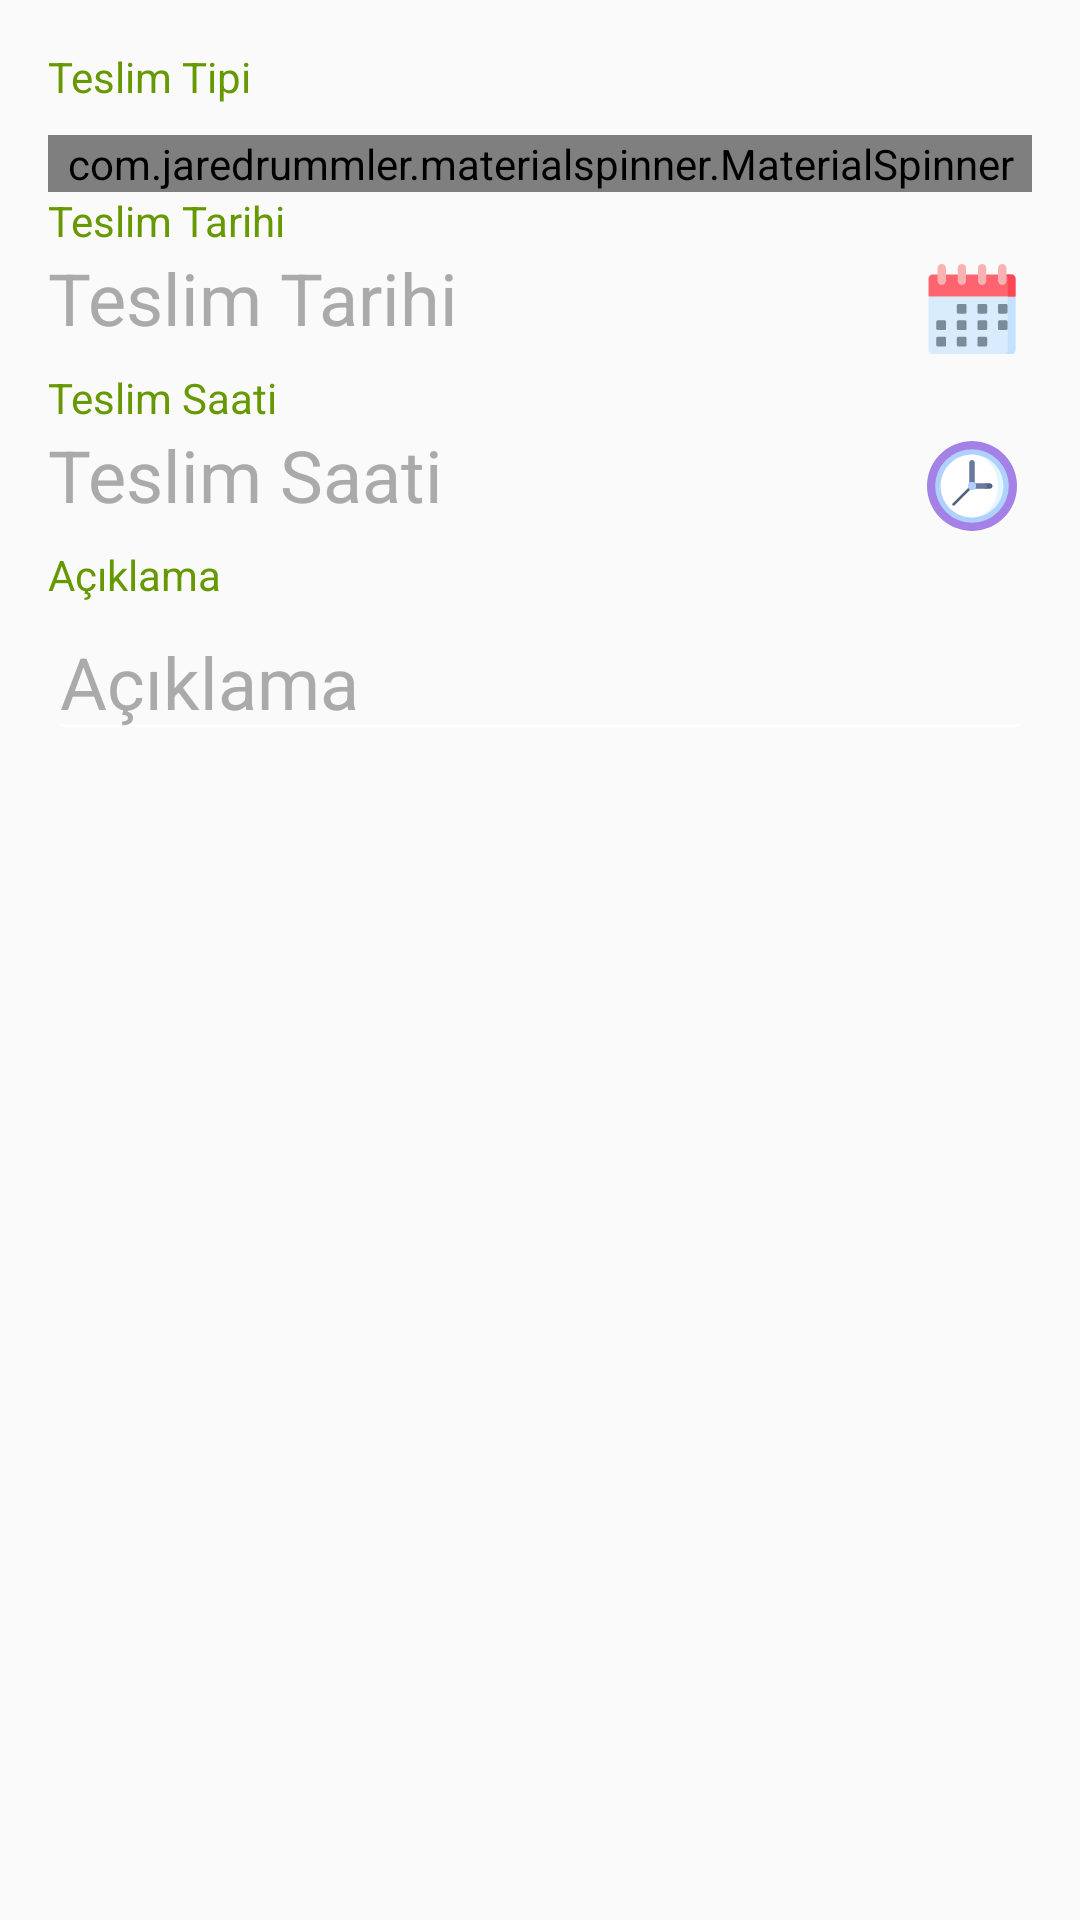

Layout XML and referenced resources for this Android screen:
<!-- AndroidManifest.xml: application theme AppTheme -->
<!-- res/layout/dialog_teslimat_kapat.xml -->
<?xml version="1.0" encoding="utf-8"?>
<ScrollView xmlns:android="http://schemas.android.com/apk/res/android"
    android:layout_width="match_parent"
    android:layout_height="match_parent"
    xmlns:app="http://schemas.android.com/apk/res-auto">

    <LinearLayout
        android:layout_width="match_parent"
        android:layout_height="wrap_content"
        android:orientation="vertical"
        android:padding="16dp">

        <LinearLayout
            android:id="@+id/lytDevirSebebi"
            android:layout_width="match_parent"
            android:layout_height="wrap_content"
            android:orientation="vertical"
            android:visibility="gone">

            <TextView
                android:layout_width="match_parent"
                android:layout_height="wrap_content"
                android:text="Devir Sebebi"
                android:textColor="@android:color/holo_green_dark"
                android:textSize="14sp" />

            <com.jaredrummler.materialspinner.MaterialSpinner
                android:id="@+id/spinner_undeliverable"
                app:ms_background_color="@color/light_gray"
                app:ms_hint="Devir sebebi seçiniz"
                app:ms_hint_color="@color/gray"
                app:ms_text_color="@color/gray"
                android:layout_width="match_parent"
                android:layout_height="wrap_content"
                android:layout_marginTop="10dp" />
        </LinearLayout>

        <LinearLayout
            android:id="@+id/lytTeslimTipi"
            android:layout_width="match_parent"
            android:layout_height="wrap_content"
            android:orientation="vertical"
            android:visibility="visible">

            <TextView
                android:layout_width="match_parent"
                android:layout_height="wrap_content"
                android:text="Teslim Tipi"
                android:textColor="@android:color/holo_green_dark"
                android:textSize="14sp" />

            <com.jaredrummler.materialspinner.MaterialSpinner
                android:id="@+id/spinner_TeslimTipi"
                app:ms_background_color="@color/light_gray"
                app:ms_hint="Teslim Tipi seçiniz"
                app:ms_hint_color="@color/gray"
                app:ms_text_color="@color/gray"
                android:layout_width="match_parent"
                android:layout_height="wrap_content"
                android:layout_marginTop="10dp" />
        </LinearLayout>

        <TextView
            android:id="@+id/txtsecilenTeslimTarihi1"
            android:layout_width="match_parent"
            android:layout_height="wrap_content"
            android:text="Teslim Tarihi"
            android:textColor="@android:color/holo_green_dark"
            android:textSize="14sp" />

        <RelativeLayout
            android:layout_width="match_parent"
            android:layout_height="wrap_content"
            android:orientation="horizontal">

            <TextView
                android:id="@+id/edtTeslimTarihi"
                android:layout_width="match_parent"
                android:layout_height="wrap_content"
                android:hint="Teslim Tarihi"
                android:text=""
                android:textColor="@android:color/black"
                android:textColorHint="@android:color/darker_gray"
                android:textSize="24sp" />

            <ImageButton
                android:id="@+id/btnDatePicker"
                app:srcCompat="@drawable/ic_calendar"
                android:layout_width="wrap_content"
                android:layout_height="wrap_content"
                android:layout_alignParentRight="true"
                android:layout_centerVertical="true"
                android:layout_margin="5dp"
                android:background="@null"
                android:text="Button" />

        </RelativeLayout>

        <TextView
            android:id="@+id/txtsecilenTeslimSaati1"
            android:layout_width="match_parent"
            android:layout_height="wrap_content"
            android:text="Teslim Saati"
            android:textColor="@android:color/holo_green_dark"
            android:textSize="14sp" />

        <RelativeLayout
            android:layout_width="match_parent"
            android:layout_height="wrap_content"
            android:orientation="horizontal">

            <TextView
                android:id="@+id/edtTeslimSaati"
                android:layout_width="match_parent"
                android:layout_height="wrap_content"
                android:hint="Teslim Saati"
                android:text=""
                android:textColor="@android:color/black"
                android:textColorHint="@android:color/darker_gray"
                android:textSize="24sp" />

            <ImageButton
                android:id="@+id/btnTimePicker"
                app:srcCompat="@drawable/ic_clock"
                android:layout_width="wrap_content"
                android:layout_height="wrap_content"
                android:layout_alignParentRight="true"
                android:layout_centerVertical="true"
                android:layout_margin="5dp"
                android:background="@null"
                android:text="Button" />

        </RelativeLayout>

        <LinearLayout
            android:id="@+id/lytTeslimAlanAd"
            android:layout_width="match_parent"
            android:layout_height="wrap_content"
            android:orientation="vertical"
            android:visibility="gone">

            <TextView
                android:layout_width="match_parent"
                android:layout_height="wrap_content"
                android:text="Teslim Alan Adı"
                android:textColor="@android:color/holo_green_dark"
                android:textSize="14sp" />

            <EditText
                android:id="@+id/edtTeslimAlanAdi"
                android:layout_width="match_parent"
                android:layout_height="wrap_content"
                android:hint="Teslim Alan Adı"
                android:inputType="textPersonName"
                android:text=""
                android:textColor="@android:color/black"
                android:textColorHint="@android:color/darker_gray"
                android:textSize="24sp" />
        </LinearLayout>

        <LinearLayout
            android:id="@+id/lytTeslimAlanSoyad"
            android:layout_width="match_parent"
            android:layout_height="wrap_content"
            android:orientation="vertical"
            android:visibility="gone">

            <TextView
                android:layout_width="match_parent"
                android:layout_height="wrap_content"
                android:text="Teslim Alan Soyadı"
                android:textColor="@android:color/holo_green_dark"
                android:textSize="14sp" />

            <EditText
                android:id="@+id/edtTeslimAlanSoyadi"
                android:layout_width="match_parent"
                android:layout_height="wrap_content"
                android:hint="Teslim Alan Soyadı"
                android:inputType="textPersonName"
                android:text=""
                android:textColor="@android:color/black"
                android:textColorHint="@android:color/darker_gray"
                android:textSize="24sp" />
        </LinearLayout>

        <LinearLayout
            android:id="@+id/lytTeslimAlanKimlikNo"
            android:layout_width="match_parent"
            android:layout_height="wrap_content"
            android:orientation="vertical"
            android:visibility="gone">

            <TextView
                android:layout_width="match_parent"
                android:layout_height="wrap_content"
                android:text="Kimlik No"
                android:textColor="@android:color/holo_green_dark"
                android:textSize="14sp" />

            <EditText
                android:id="@+id/edtKimlikNo"
                android:layout_width="match_parent"
                android:layout_height="wrap_content"
                android:hint="Kimlik No"
                android:inputType="number"
                android:text=""
                android:textColor="@android:color/black"
                android:textColorHint="@android:color/darker_gray"
                android:textSize="24sp" />
        </LinearLayout>

        <TextView
            android:layout_width="match_parent"
            android:layout_height="wrap_content"
            android:text="Açıklama"
            android:textColor="@android:color/holo_green_dark"
            android:textSize="14sp" />

        <EditText
            android:id="@+id/edtAciklama"
            android:layout_width="match_parent"
            android:layout_height="wrap_content"
            android:hint="Açıklama"
            android:inputType="textMultiLine"
            android:text=""
            android:textColor="@android:color/black"
            android:textColorHint="@android:color/darker_gray"
            android:textSize="24sp" />

        <TextView
            android:id="@+id/txtTeslimAdet"
            android:layout_width="match_parent"
            android:layout_height="wrap_content"
            android:text="Teslim Edilen Adet"
            android:textColor="@android:color/holo_green_dark"
            android:textSize="14sp"
            android:visibility="gone" />

        <EditText
            android:id="@+id/edtTeslimAdet"
            android:layout_width="match_parent"
            android:layout_height="wrap_content"
            android:hint="Teslim Edilen Adet"
            android:text=""
            android:textColor="@android:color/black"
            android:textColorHint="@android:color/darker_gray"
            android:textSize="24sp"
            android:visibility="gone" />

        <TextView
            android:id="@+id/txtMusteriTeslimat"
            android:layout_width="match_parent"
            android:layout_height="wrap_content"
            android:text="Teslim Fotoğrafı"
            android:textColor="@android:color/holo_green_dark"
            android:textSize="14sp"
            android:visibility="gone" />

        <RelativeLayout
            android:id="@+id/rlt_musteriteslimat"
            android:layout_width="match_parent"
            android:layout_height="wrap_content"
            android:orientation="horizontal"
            android:visibility="gone">

            <TextView
                android:id="@+id/txt_musteriteslimat_foto"
                android:layout_width="match_parent"
                android:layout_height="wrap_content"
                android:hint="Müşteri Teslimat Fotoğrafı"
                android:text=""
                android:textColor="@android:color/black"
                android:textColorHint="@android:color/darker_gray"
                android:textSize="24sp" />

            <ImageButton
                android:id="@+id/btnMusteriTeslimatFoto"
                android:layout_width="wrap_content"
                android:layout_height="wrap_content"
                android:layout_alignParentRight="true"
                android:layout_centerVertical="true"
                android:layout_margin="5dp"
                android:background="@null"
                android:src="@drawable/ic_baseline_photo_camera_24"
                android:text="Button" />

        </RelativeLayout>


    </LinearLayout>
</ScrollView>
<!-- resources referenced by this layout -->
<resources>
  <color name="gray">#7e7e7e</color>
  <color name="light_gray">#dbdbdb</color>
  <!-- drawable ic_baseline_photo_camera_24 (drawable) -->
  <vector android:height="32dp" android:tint="#9C27B0"
      android:viewportHeight="24" android:viewportWidth="24"
      android:width="32dp" xmlns:android="http://schemas.android.com/apk/res/android">
      <path android:fillColor="@android:color/white" android:pathData="M12,12m-3.2,0a3.2,3.2 0,1 1,6.4 0a3.2,3.2 0,1 1,-6.4 0"/>
      <path android:fillColor="@android:color/white" android:pathData="M9,2L7.17,4L4,4c-1.1,0 -2,0.9 -2,2v12c0,1.1 0.9,2 2,2h16c1.1,0 2,-0.9 2,-2L22,6c0,-1.1 -0.9,-2 -2,-2h-3.17L15,2L9,2zM12,17c-2.76,0 -5,-2.24 -5,-5s2.24,-5 5,-5 5,2.24 5,5 -2.24,5 -5,5z"/>
  </vector>
  <!-- drawable ic_calendar: vector/xml drawable (drawable, 4369 chars, omitted) -->
  <!-- drawable ic_clock (drawable) -->
  <vector android:height="30dp" android:viewportHeight="497"
      android:viewportWidth="497" android:width="30dp" xmlns:android="http://schemas.android.com/apk/res/android">
      <path android:fillColor="#a381e6" android:pathData="M248.5,248.5m-248.5,0a248.5,248.5 0,1 1,497 0a248.5,248.5 0,1 1,-497 0"/>
      <path android:fillColor="#b0d0ff" android:pathData="M248.5,248.5m-203.5,0a203.5,203.5 0,1 1,407 0a203.5,203.5 0,1 1,-407 0"/>
      <path android:fillColor="#e3f5ff" android:pathData="m248.5,75v347c95.821,0 173.5,-77.679 173.5,-173.5s-77.679,-173.5 -173.5,-173.5z"/>
      <path android:fillColor="#fff" android:pathData="m392,248.5c0,-95.821 -64.247,-173.5 -143.5,-173.5 -95.821,0 -173.5,77.679 -173.5,173.5s77.679,173.5 173.5,173.5c79.253,0 143.5,-77.679 143.5,-173.5z"/>
      <path android:fillColor="#68799e" android:pathData="m248.5,105c-8.284,0 -15,6.716 -15,15v126.734h30v-126.734c0,-8.284 -6.716,-15 -15,-15z"/>
      <path android:fillColor="#506480" android:pathData="m347,233.5h-30v30h30c8.28,0 15,-6.72 15,-15s-6.72,-15 -15,-15z"/>
      <path android:fillColor="#68799e" android:pathData="m332,248.5c0,-8.284 -6.716,-15 -15,-15h-66.734v30h66.734c8.284,0 15,-6.716 15,-15z"/>
      <path android:fillColor="#506480" android:pathData="m147.078,357.422c-1.919,0 -3.839,-0.732 -5.303,-2.197 -2.929,-2.929 -2.929,-7.678 0,-10.606l101.422,-101.422c2.929,-2.928 7.677,-2.929 10.607,0 2.929,2.929 2.929,7.678 0,10.606l-101.423,101.423c-1.464,1.464 -3.384,2.196 -5.303,2.196z"/>
      <path android:fillColor="#b0d0ff" android:pathData="M248.5,248.5m-22.5,0a22.5,22.5 0,1 1,45 0a22.5,22.5 0,1 1,-45 0"/>
  </vector>
  <style name="AppTheme" parent="Theme.AppCompat.Light.NoActionBar">
          
          <item name="colorPrimary">@color/primaryColor</item>
          <item name="colorPrimaryDark">@color/primaryDarkColor</item>
          <item name="colorAccent">@color/secondaryColor</item>
          <item name="drawerArrowStyle">@style/MaterialDrawer.DrawerArrowStyle</item>
          <item name="colorControlNormal">@color/white</item>
      </style>
  <color name="primaryColor">#9c27b0</color>
  <color name="primaryDarkColor">#6a0080</color>
  <color name="secondaryColor">#673ab7</color>
  <style name="MaterialDrawer.DrawerArrowStyle" parent="Widget.AppCompat.DrawerArrowToggle">
          <item name="spinBars">false</item>
          <item name="color">@color/white</item>
      </style>
  <color name="white">#ffffff</color>
</resources>
